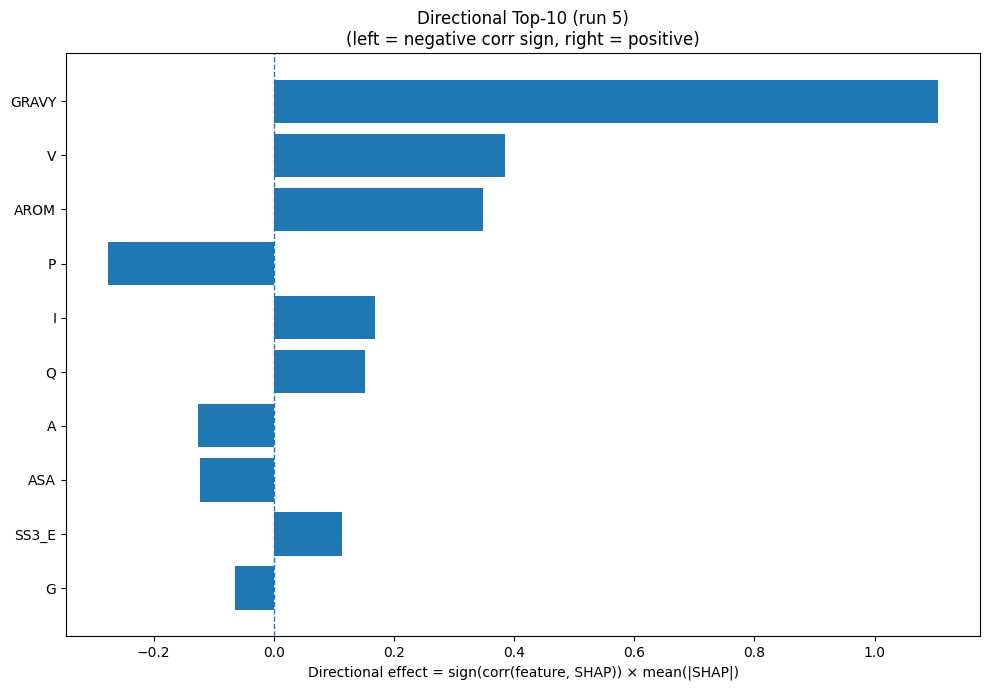

Source data for this figure (header and first rows):
Index, Feature, CorrSign, MeanAbsSHAP, DirectionalEffect
32, GRAVY, 1.0, 1.106, 1.106
17, V, 1.0, 0.3842, 0.3842
33, AROM, 1.0, 0.3484, 0.3484
12, P, -1.0, 0.2767, -0.2767
7, I, 1.0, 0.1682, 0.1682
13, Q, 1.0, 0.1515, 0.1515
0, A, -1.0, 0.1261, -0.1261
31, ASA, -1.0, 0.123, -0.123
21, SS3_E, 1.0, 0.113, 0.113
5, G, -1.0, 0.06447, -0.06447
6, H, 1.0, 0.0608, 0.0608
11, N, 1.0, 0.05116, 0.05116
30, SS8_-, 1.0, 0.03879, 0.03879
19, Y, 1.0, 0.03672, 0.03672
16, T, -1.0, 0.03106, -0.03106
1, C, 1.0, 0.02291, 0.02291
22, SS3_C, -1.0, 0.02143, -0.02143
3, E, -1.0, 0.02072, -0.02072
23, SS8_H, -1.0, 0.02061, -0.02061
25, SS8_G, -1.0, 0.01953, -0.01953
8, K, -1.0, 0.01841, -0.01841
9, L, 1.0, 0.01552, 0.01552
18, W, 1.0, 0.0134, 0.0134
2, D, -1.0, 0.01117, -0.01117
14, R, -1.0, 0.009789, -0.009789
20, SS3_H, 1.0, 0.007507, 0.007507
15, S, -1.0, 0.005374, -0.005374
10, M, -1.0, 0.005318, -0.005318
4, F, -1.0, 0.004709, -0.004709
24, SS8_E, 0.0, 0.0, 0.0
29, SS8_S, 0.0, 0.0, 0.0
28, SS8_T, 0.0, 0.0, 0.0
27, SS8_B, 0.0, 0.0, 0.0
26, SS8_I, 0.0, 0.0, 0.0
